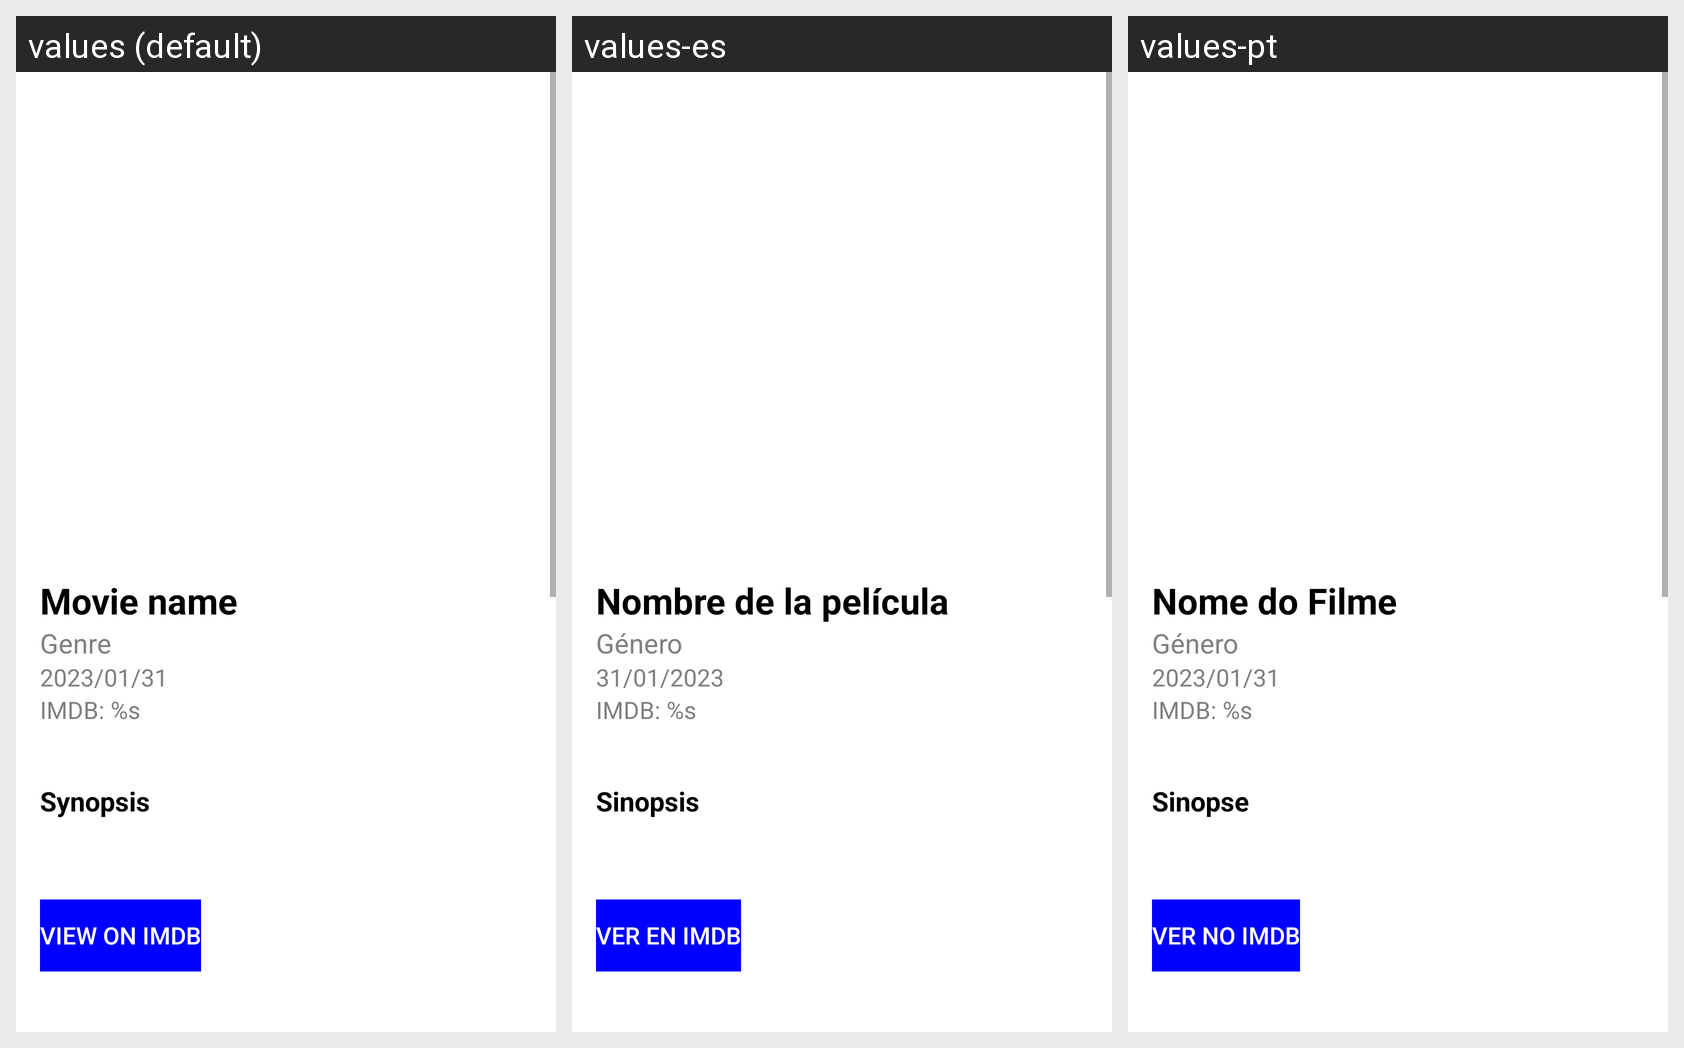

Here is an Android app screen in its default locale and in the app's own translations. Write out the translated-string differences for the strings that appear on this screen.
Android screen res/layout/fragment_filmes_detail.xml rendered under 3 locales, left to right: values (default), values-es, values-pt. Device: Nexus 5 (rendered at 1080×1920; each locale shown at half size, 540×960, under a caption strip naming it); theme Theme.Cinemas_App.
Strings drawn on this screen, with the default value and each locale's value (text and hints the layout hard-codes, and strings that could not be matched under every locale, appear in the picture but are not listed):

movie_name
  values: Movie name
  values-es: Nombre de la película
  values-pt: Nome do Filme

movie_genre
  values: Genre
  values-es: Género
  values-pt: Género

data_de_lancamento
  values: 2023/01/31
  values-es: 31/01/2023
  values-pt: 2023/01/31

movie_imdb_rating
  values: IMDB: %s
  values-es: IMDB: %s
  values-pt: IMDB: %s

movie_sinopse
  values: Synopsis
  values-es: Sinopsis
  values-pt: Sinopse

movie_imdb_link_label
  values: View on IMDB
  values-es: Ver en IMDB
  values-pt: Ver no IMDB
